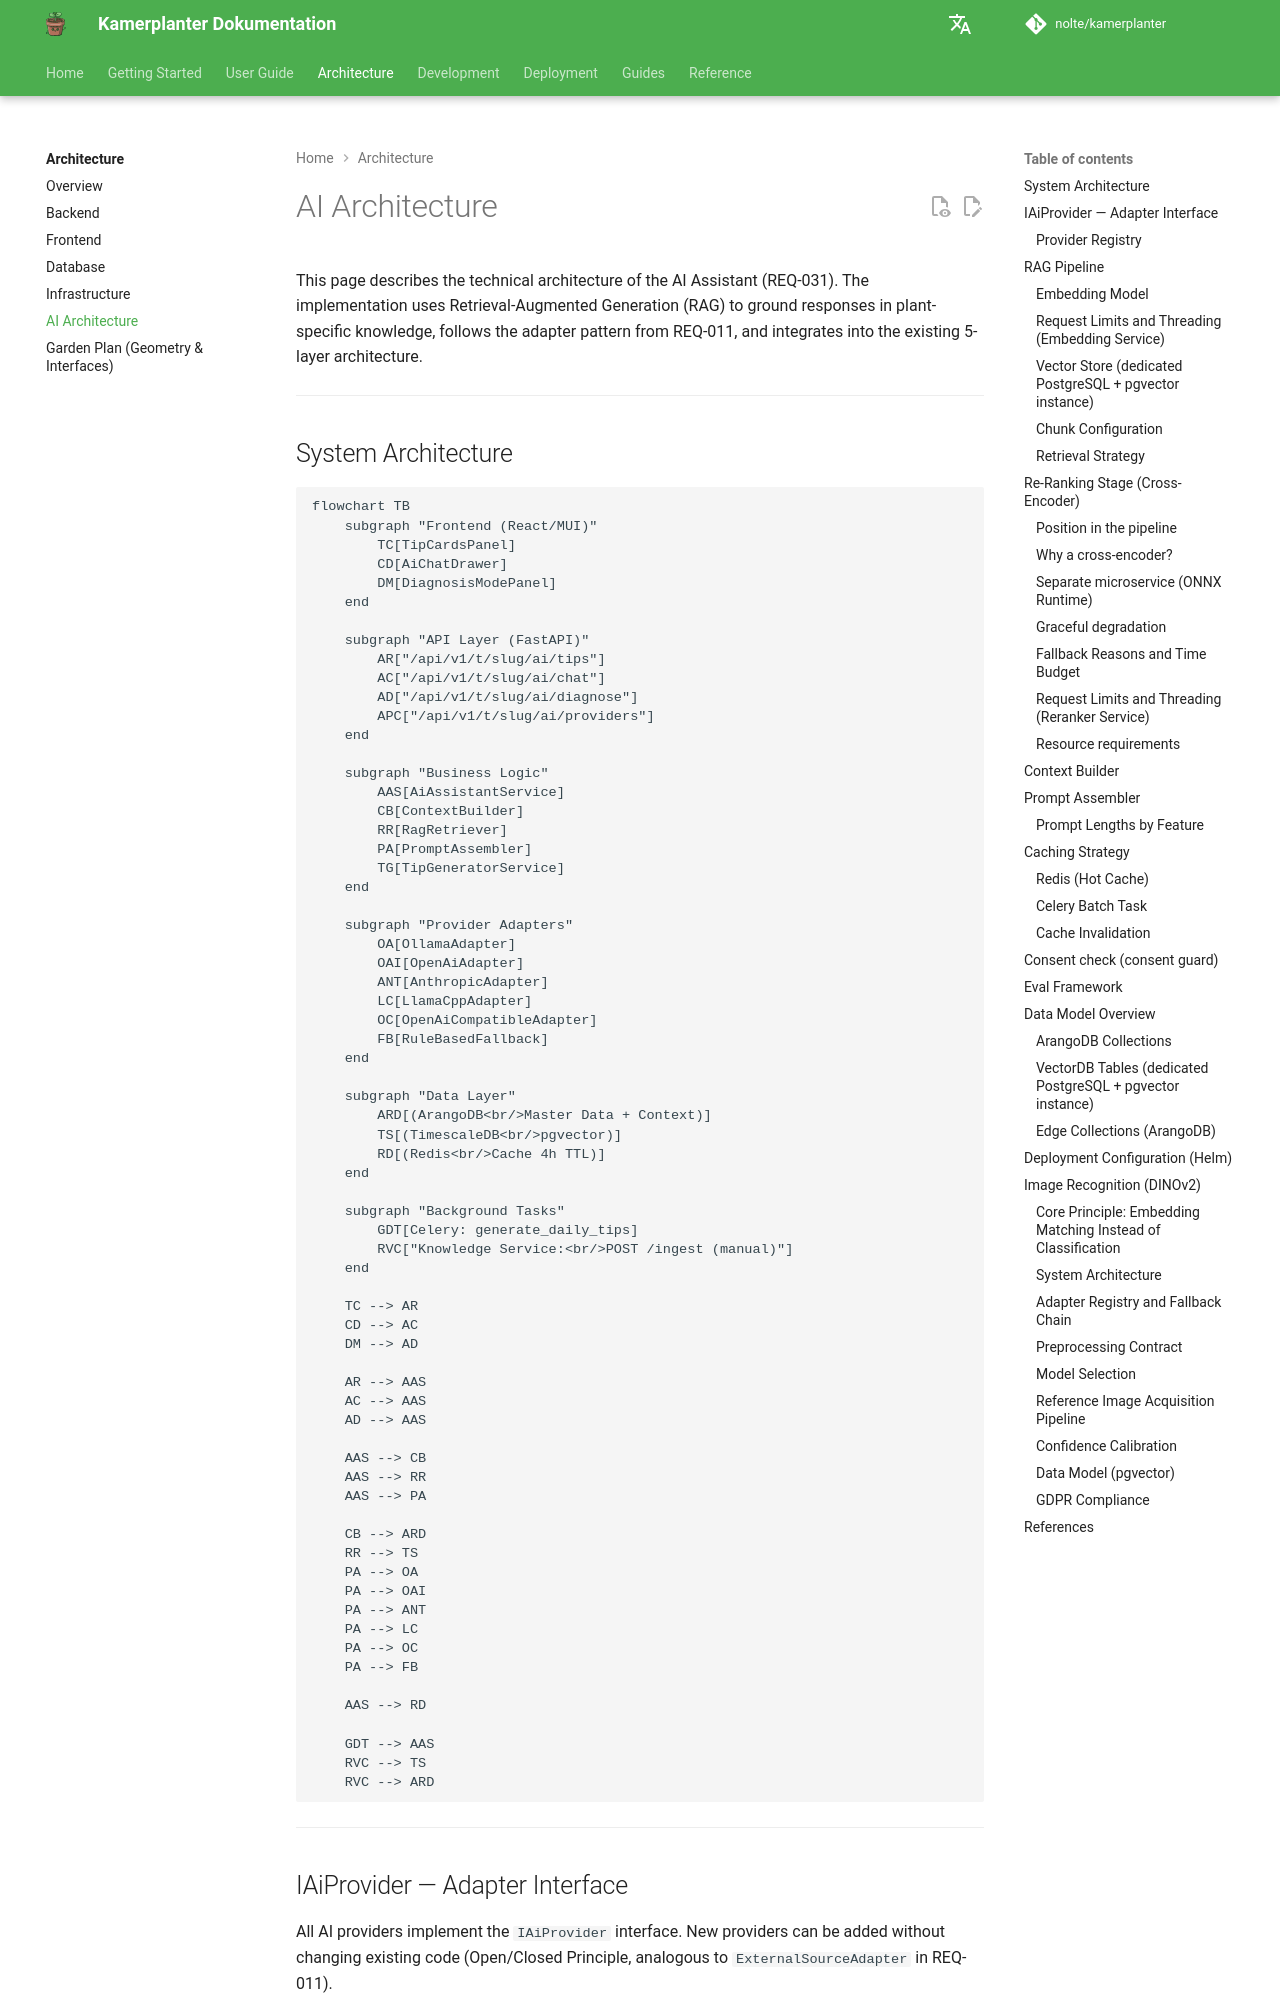

repository: nolte/kamerplanter · page: en/architecture/ai-architecture/index.html · generator: mkdocs

# AI Architecture

This page describes the technical architecture of the AI Assistant (REQ-031). The implementation uses Retrieval-Augmented Generation (RAG) to ground responses in plant-specific knowledge, follows the adapter pattern from REQ-011, and integrates into the existing 5-layer architecture.

---

## System Architecture

<!-- diagram-source: user-described — AI assistant system architecture across Frontend, API, Business Logic, Provider Adapters, Data Layer, and Celery background tasks -->
```mermaid
flowchart TB
    subgraph "Frontend (React/MUI)"
        TC[TipCardsPanel]
        CD[AiChatDrawer]
        DM[DiagnosisModePanel]
    end

    subgraph "API Layer (FastAPI)"
        AR["/api/v1/t/slug/ai/tips"]
        AC["/api/v1/t/slug/ai/chat"]
        AD["/api/v1/t/slug/ai/diagnose"]
        APC["/api/v1/t/slug/ai/providers"]
    end

    subgraph "Business Logic"
        AAS[AiAssistantService]
        CB[ContextBuilder]
        RR[RagRetriever]
        PA[PromptAssembler]
        TG[TipGeneratorService]
    end

    subgraph "Provider Adapters"
        OA[OllamaAdapter]
        OAI[OpenAiAdapter]
        ANT[AnthropicAdapter]
        LC[LlamaCppAdapter]
        OC[OpenAiCompatibleAdapter]
        FB[RuleBasedFallback]
    end

    subgraph "Data Layer"
        ARD[(ArangoDB<br/>Master Data + Context)]
        TS[(TimescaleDB<br/>pgvector)]
        RD[(Redis<br/>Cache 4h TTL)]
    end

    subgraph "Background Tasks"
        GDT[Celery: generate_daily_tips]
        RVC["Knowledge Service:<br/>POST /ingest (manual)"]
    end

    TC --> AR
    CD --> AC
    DM --> AD

    AR --> AAS
    AC --> AAS
    AD --> AAS

    AAS --> CB
    AAS --> RR
    AAS --> PA

    CB --> ARD
    RR --> TS
    PA --> OA
    PA --> OAI
    PA --> ANT
    PA --> LC
    PA --> OC
    PA --> FB

    AAS --> RD

    GDT --> AAS
    RVC --> TS
    RVC --> ARD
```

---

## IAiProvider — Adapter Interface

All AI providers implement the `IAiProvider` interface. New providers can be added without changing existing code (Open/Closed Principle, analogous to `ExternalSourceAdapter` in REQ-011).

```python
# app/domain/interfaces/ai_provider.py

class IAiProvider(ABC):
    """Abstract interface for AI provider adapters.

    Implementations: OllamaAdapter, OpenAiAdapter,
    AnthropicAdapter, LlamaCppAdapter, OpenAiCompatibleAdapter,
    RuleBasedFallback.
    """

    @abstractmethod
    async def chat(
        self,
        messages: list[ChatMessage],
        *,
        max_tokens: int = 1024,
        temperature: float = 0.3,
    ) -> AiResponse:
        """Full response (for tip cards)."""
        ...

    @abstractmethod
    async def chat_stream(
        self,
        messages: list[ChatMessage],
        *,
        max_tokens: int = 1024,
        temperature: float = 0.3,
    ) -> AsyncIterator[str]:
        """Token-by-token streaming (for chat, Server-Sent Events (SSE))."""
        ...

    @abstractmethod
    async def health_check(self) -> bool:
        """Check reachability and functionality."""
        ...
```
